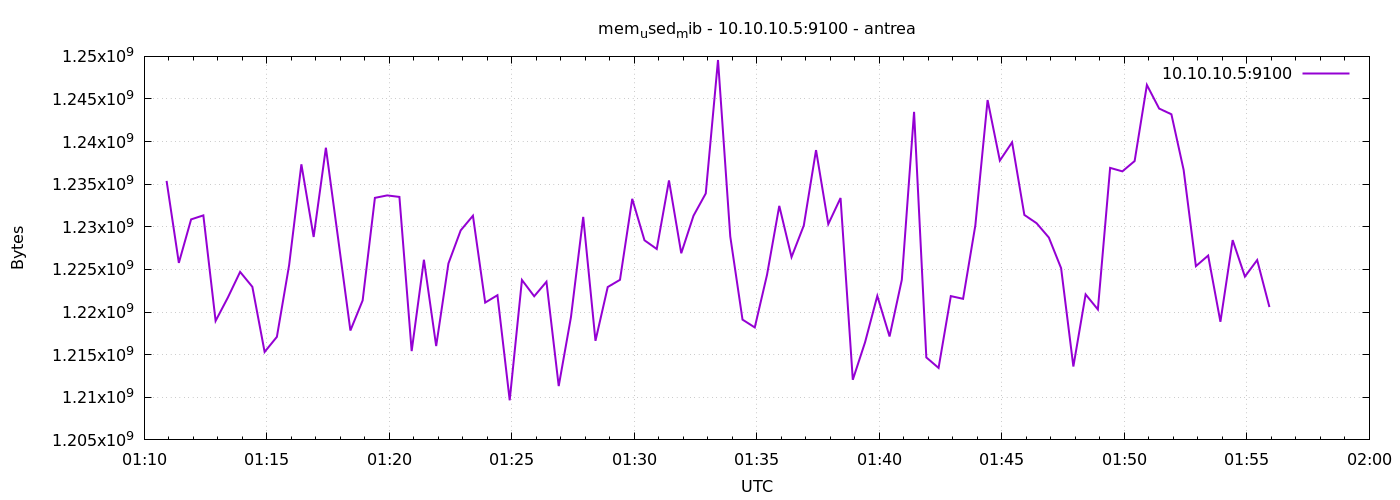

The file beside this chart, header and first rows:
1776993055	1235390464
1776993085	1225768960
1776993115	1230872576
1776993145	1231343616
1776993175	1218961408
1776993205	1221705728
1776993235	1224712192
1776993265	1222959104
1776993295	1215320064
1776993325	1217089536
1776993355	1225510912
1776993385	1237336064
1776993415	1228812288
1776993445	1239281664
1776993475	1228607488
1776993505	1217835008
1776993535	1221365760
1776993565	1233399808
1776993595	1233686528
1776993625	1233510400
1776993655	1215418368
1776993685	1226137600
1776993715	1216012288
1776993745	1225699328
1776993775	1229582336
1776993805	1231302656
1776993835	1221111808
1776993865	1221976064
1776993895	1209651200
1776993925	1223761920
1776993955	1221853184
1776993985	1223557120
1776994015	1211314176
1776994045	1219411968
1776994075	1231167488
1776994105	1216626688
1776994135	1222938624
1776994165	1223782400
1776994195	1233285120
1776994225	1228419072
1776994255	1227399168
1776994285	1235443712
1776994315	1226899456
1776994345	1231302656
1776994375	1233915904
1776994405	1249570816
1776994435	1228873728
1776994465	1219112960
1776994495	1218195456
1776994525	1224368128
1776994555	1232457728
1776994585	1226452992
1776994615	1230151680
1776994645	1239007232
1776994675	1230319616
1776994705	1233383424
1776994735	1212055552
1776994765	1216450560
1776994795	1221894144
1776994825	1217134592
1776994855	1223782400
... 30 more rows
